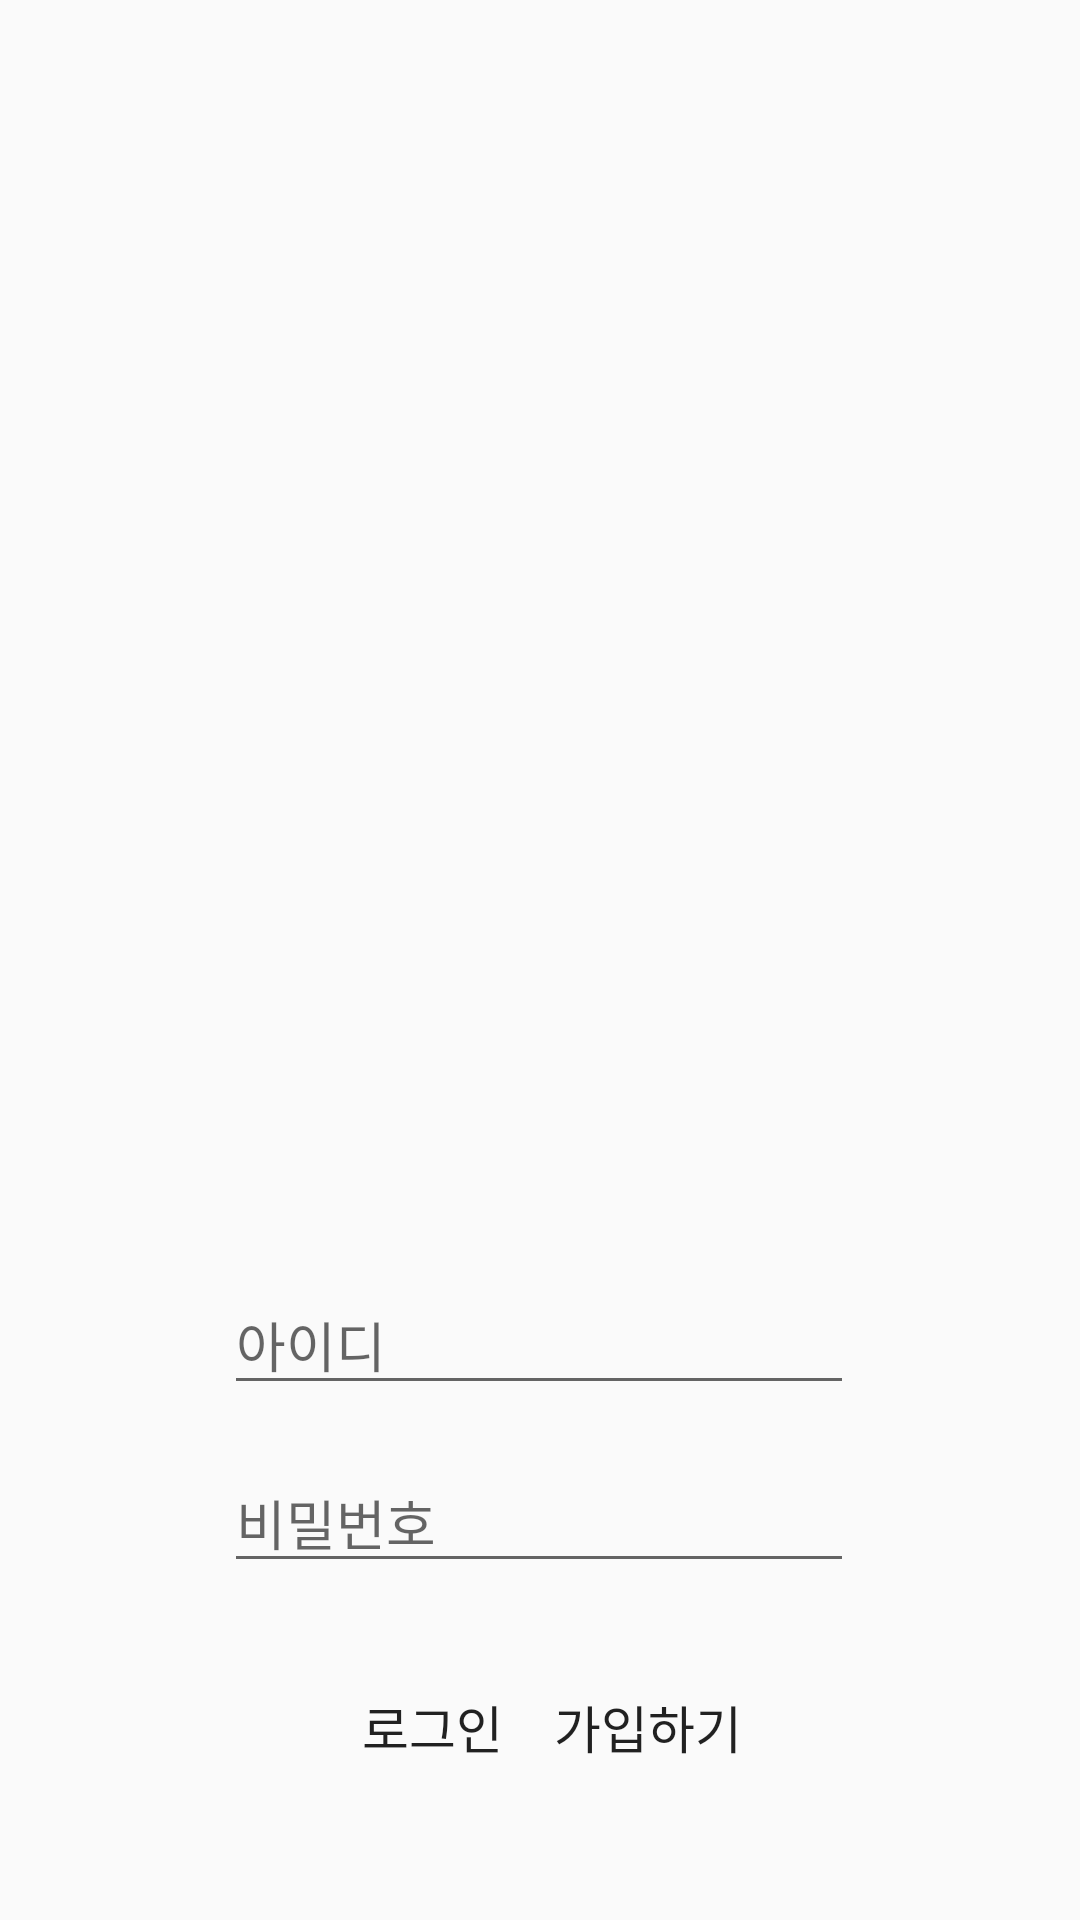

This screen was rendered from an Android layout file. Write that file and the resources it references.
<!-- AndroidManifest.xml: application theme Theme.Study1 -->
<!-- res/layout/activity_main.xml -->
<?xml version="1.0" encoding="utf-8"?>
<androidx.constraintlayout.widget.ConstraintLayout xmlns:android="http://schemas.android.com/apk/res/android"
    xmlns:app="http://schemas.android.com/apk/res-auto"
    xmlns:tools="http://schemas.android.com/tools"
    android:layout_width="match_parent"
    android:layout_height="match_parent"
    tools:context=".MainActivity">

    <RelativeLayout
        android:layout_width="match_parent"
        android:layout_height="match_parent">

        <ImageView
            android:layout_width="match_parent"
            android:layout_height="wrap_content"
            android:src="@drawable/main0" />
    </RelativeLayout>

    <EditText
        android:id="@+id/edit_id"
        android:layout_width="wrap_content"
        android:layout_height="wrap_content"
        android:layout_marginTop="425dp"
        android:ems="10"
        android:hint="아이디"
        android:inputType="textPersonName"
        app:layout_constraintEnd_toEndOf="parent"
        app:layout_constraintHorizontal_bias="0.497"
        app:layout_constraintStart_toStartOf="parent"
        app:layout_constraintTop_toTopOf="parent" />

    <Button
        android:id="@+id/btn_login"
        android:layout_width="wrap_content"
        android:layout_height="wrap_content"
        android:layout_marginStart="100dp"
        android:layout_marginTop="24dp"
        android:background="@drawable/background_radius_pink"
        android:text="로그인"
        android:textSize="17sp"
        app:layout_constraintStart_toStartOf="parent"
        app:layout_constraintTop_toBottomOf="@+id/edit_pw" />

    <Button
        android:id="@+id/btn_register"
        android:layout_width="wrap_content"
        android:layout_height="wrap_content"
        android:layout_marginTop="24dp"
        android:layout_marginEnd="100dp"
        android:background="@drawable/background_radius_pink"
        android:text="가입하기"
        android:textSize="17sp"
        app:layout_constraintEnd_toEndOf="parent"
        app:layout_constraintTop_toBottomOf="@+id/edit_pw" />

    <EditText
        android:id="@+id/edit_pw"
        android:layout_width="wrap_content"
        android:layout_height="wrap_content"
        android:layout_marginTop="16dp"
        android:ems="10"
        android:hint="비밀번호"
        android:inputType="textPassword"
        app:layout_constraintEnd_toEndOf="parent"
        app:layout_constraintHorizontal_bias="0.497"
        app:layout_constraintStart_toStartOf="parent"
        app:layout_constraintTop_toBottomOf="@+id/edit_id" />

</androidx.constraintlayout.widget.ConstraintLayout>
<!-- resources referenced by this layout -->
<resources>
  <style name="Theme.Study1" parent="Theme.AppCompat.Light">
          
          <item name="windowNoTitle">true</item>
          <item name="colorPrimary">@color/purple_200</item>
          <item name="colorPrimaryVariant">@color/mainColor</item>
          <item name="colorOnPrimary">@color/white</item>
          
          <item name="colorSecondary">@color/teal_200</item>
          <item name="colorSecondaryVariant">@color/teal_700</item>
          <item name="colorOnSecondary">@color/black</item>
          
          <item name="android:statusBarColor" tools:targetApi="l">?attr/colorPrimaryVariant</item>
          
      </style>
  <color name="purple_200">#FFBB86FC</color>
  <color name="mainColor">#FFD9E4</color>
  <color name="white">#FFFFFFFF</color>
  <color name="teal_200">#FF03DAC5</color>
  <color name="teal_700">#FF018786</color>
  <color name="black">#FF000000</color>
</resources>
